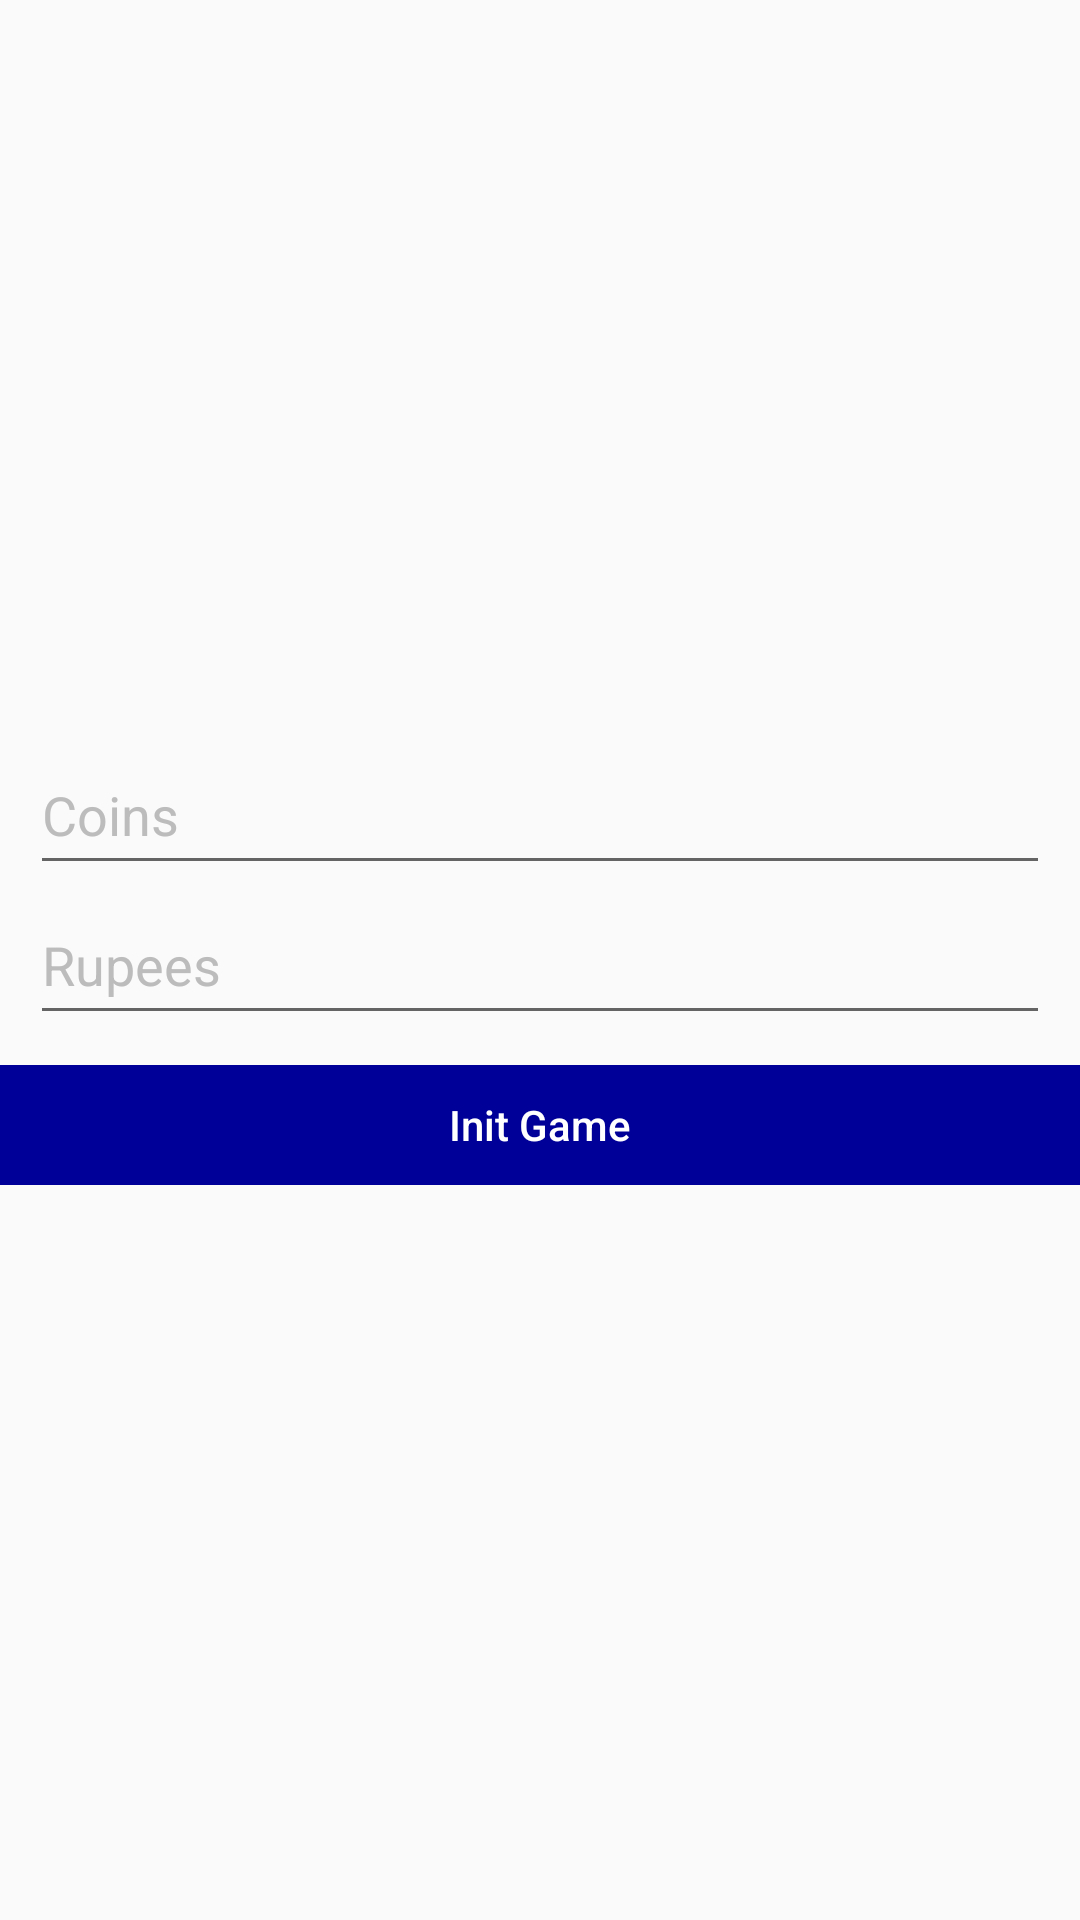

Android layout source for this screen:
<!-- AndroidManifest.xml: application theme AppTheme -->
<!-- res/layout/init_game.xml -->
<?xml version="1.0" encoding="utf-8"?>
<RelativeLayout xmlns:android="http://schemas.android.com/apk/res/android"
    android:layout_width="match_parent"
    android:layout_height="match_parent"
    android:layout_gravity="center"
    android:gravity="center"
    >

    <TextView
        android:id="@+id/tv_errortext"
        android:layout_width="match_parent"
        android:layout_height="wrap_content"
        android:textColor="@color/white"
        android:visibility="gone"
        android:layout_alignParentTop="true"
        android:gravity="center"
        android:minHeight="40dp"
        android:textSize="14sp"
        android:background="@color/red"/>

    <Button
        android:id="@+id/btn_init"
        android:layout_width="match_parent"
        android:layout_height="40dp"
        android:textColor="@color/white"
        android:text="@string/init_game"
        android:textAllCaps="false"
        android:layout_marginTop="10dp"
        android:background="@drawable/button_selector"
        android:layout_centerInParent="true"
        />

    <EditText
        android:id="@+id/et_moneymapper"
        android:layout_width="match_parent"
        android:layout_height="50dp"
        android:layout_above="@+id/btn_init"
        android:hint="@string/money"
        android:imeOptions="actionDone"
        android:layout_marginLeft="10dp"
        android:layout_marginRight="10dp"
        android:inputType="number"
        android:textColorHint="@color/gray"
        />

    <EditText
        android:id="@+id/et_coinsmapper"
        android:layout_width="match_parent"
        android:layout_height="50dp"
        android:hint="@string/coins"
        android:imeOptions="actionNext"
        android:inputType="number"
        android:textColorHint="@color/gray"
        android:layout_marginLeft="10dp"
        android:layout_marginRight="10dp"
        android:layout_above="@+id/et_moneymapper"
        />

</RelativeLayout>
<!-- resources referenced by this layout -->
<resources>
  <color name="gray">#BCBCBC</color>
  <color name="red">#AA0000</color>
  <color name="white">#FFFFFF</color>
  <!-- drawable button_selector (drawable) -->
  <?xml version="1.0" encoding="utf-8"?>
  <selector xmlns:android="http://schemas.android.com/apk/res/android">
      <item android:state_pressed="true" android:drawable="@color/light_blue" />
      <item android:state_pressed="false" android:drawable="@color/blue" />
  </selector>
  <string name="coins">Coins</string>
  <string name="init_game">Init Game</string>
  <string name="money">Rupees</string>
  <style name="AppTheme" parent="Theme.AppCompat.Light.DarkActionBar">
          
          <item name="android:buttonStyle">@style/buttonstyle</item>
      </style>
  <color name="light_blue">#0000CC</color>
  <color name="blue">#000099</color>
  <style name="buttonstyle" parent="Base.TextAppearance.AppCompat.Button">
          <item name="android:textAllCaps">false</item>
          <item name="android:gravity">center</item>
          <item name="android:textColor">@color/white</item>
          <item name="android:background">@drawable/button_selector</item>
      </style>
</resources>
